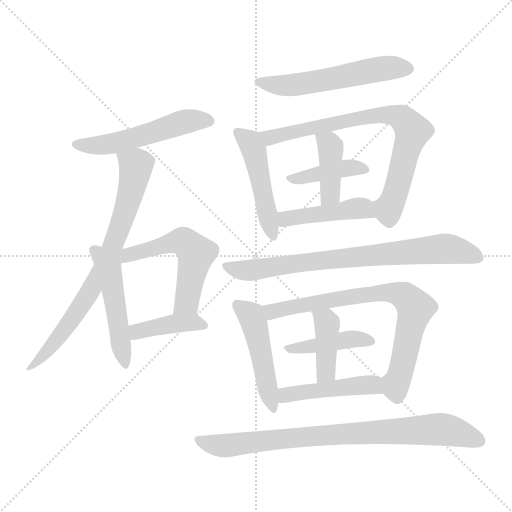
t = 0.00 s
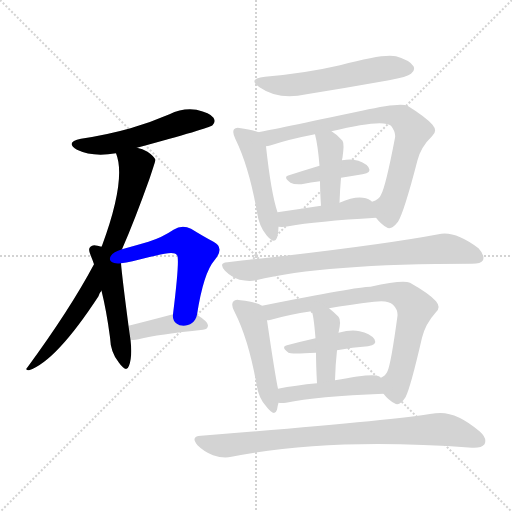
t = 2.51 s
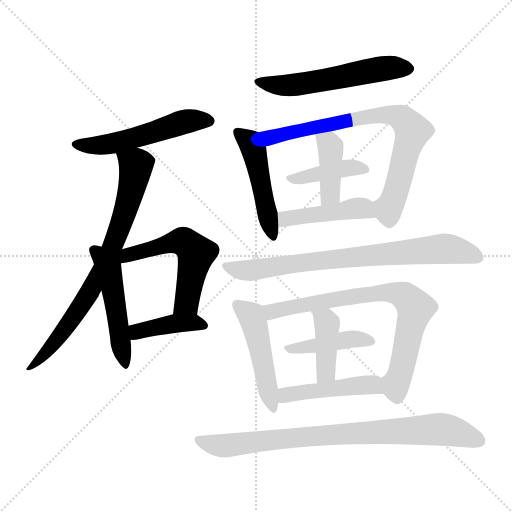
t = 5.02 s
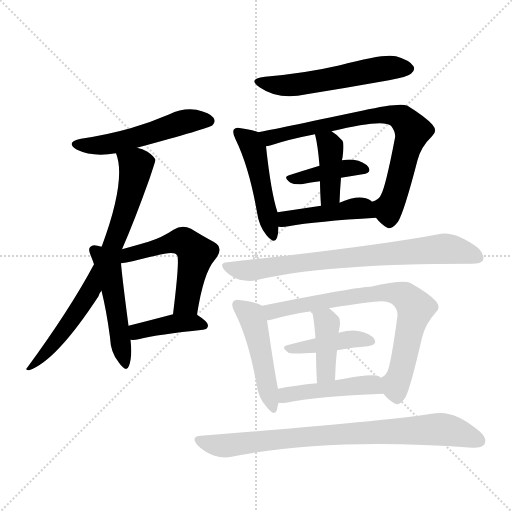
t = 7.53 s
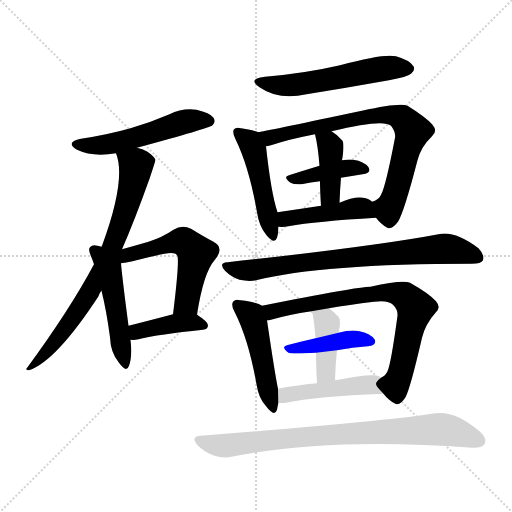
t = 10.03 s
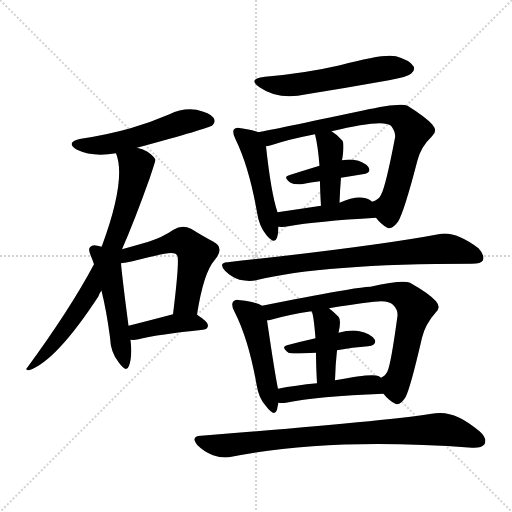
t = 12.54 s

The animated SVG that drew these frames (rendered in a browser with its animation timeline set to each time). Animation: 18 CSS @keyframes rules; one cycle of 12.54 s.

<svg version="1.1" viewBox="0 0 1024 1024" xmlns="http://www.w3.org/2000/svg">
  <g stroke="lightgray" stroke-dasharray="1,1" stroke-width="1" transform="scale(4, 4)">
    <line x1="0" y1="0" x2="256" y2="256"></line>
    <line x1="256" y1="0" x2="0" y2="256"></line>
    <line x1="128" y1="0" x2="128" y2="256"></line>
    <line x1="0" y1="128" x2="256" y2="128"></line>
  </g>
<g transform="scale(1, -1) translate(0, -900)">
   <style type="text/css">
    @keyframes keyframes0 {
      from {
       stroke: blue;
       stroke-dashoffset: 526;
       stroke-width: 128;
       }
       63% {
       animation-timing-function: step-end;
       stroke: blue;
       stroke-dashoffset: 0;
       stroke-width: 128;
       }
       to {
       stroke: black;
       stroke-width: 1024;
       }
       }
       #make-me-a-hanzi-animation-0 {
         animation: keyframes0 0.678060s both;
         animation-delay: 0.000000s;
         animation-timing-function: linear;
       }
    @keyframes keyframes1 {
      from {
       stroke: blue;
       stroke-dashoffset: 761;
       stroke-width: 128;
       }
       71% {
       animation-timing-function: step-end;
       stroke: blue;
       stroke-dashoffset: 0;
       stroke-width: 128;
       }
       to {
       stroke: black;
       stroke-width: 1024;
       }
       }
       #make-me-a-hanzi-animation-1 {
         animation: keyframes1 0.869303s both;
         animation-delay: 0.678060s;
         animation-timing-function: linear;
       }
    @keyframes keyframes2 {
      from {
       stroke: blue;
       stroke-dashoffset: 495;
       stroke-width: 128;
       }
       62% {
       animation-timing-function: step-end;
       stroke: blue;
       stroke-dashoffset: 0;
       stroke-width: 128;
       }
       to {
       stroke: black;
       stroke-width: 1024;
       }
       }
       #make-me-a-hanzi-animation-2 {
         animation: keyframes2 0.652832s both;
         animation-delay: 1.547363s;
         animation-timing-function: linear;
       }
    @keyframes keyframes3 {
      from {
       stroke: blue;
       stroke-dashoffset: 542;
       stroke-width: 128;
       }
       64% {
       animation-timing-function: step-end;
       stroke: blue;
       stroke-dashoffset: 0;
       stroke-width: 128;
       }
       to {
       stroke: black;
       stroke-width: 1024;
       }
       }
       #make-me-a-hanzi-animation-3 {
         animation: keyframes3 0.691081s both;
         animation-delay: 2.200195s;
         animation-timing-function: linear;
       }
    @keyframes keyframes4 {
      from {
       stroke: blue;
       stroke-dashoffset: 404;
       stroke-width: 128;
       }
       57% {
       animation-timing-function: step-end;
       stroke: blue;
       stroke-dashoffset: 0;
       stroke-width: 128;
       }
       to {
       stroke: black;
       stroke-width: 1024;
       }
       }
       #make-me-a-hanzi-animation-4 {
         animation: keyframes4 0.578776s both;
         animation-delay: 2.891276s;
         animation-timing-function: linear;
       }
    @keyframes keyframes5 {
      from {
       stroke: blue;
       stroke-dashoffset: 554;
       stroke-width: 128;
       }
       64% {
       animation-timing-function: step-end;
       stroke: blue;
       stroke-dashoffset: 0;
       stroke-width: 128;
       }
       to {
       stroke: black;
       stroke-width: 1024;
       }
       }
       #make-me-a-hanzi-animation-5 {
         animation: keyframes5 0.700846s both;
         animation-delay: 3.470052s;
         animation-timing-function: linear;
       }
    @keyframes keyframes6 {
      from {
       stroke: blue;
       stroke-dashoffset: 479;
       stroke-width: 128;
       }
       61% {
       animation-timing-function: step-end;
       stroke: blue;
       stroke-dashoffset: 0;
       stroke-width: 128;
       }
       to {
       stroke: black;
       stroke-width: 1024;
       }
       }
       #make-me-a-hanzi-animation-6 {
         animation: keyframes6 0.639811s both;
         animation-delay: 4.170898s;
         animation-timing-function: linear;
       }
    @keyframes keyframes7 {
      from {
       stroke: blue;
       stroke-dashoffset: 774;
       stroke-width: 128;
       }
       72% {
       animation-timing-function: step-end;
       stroke: blue;
       stroke-dashoffset: 0;
       stroke-width: 128;
       }
       to {
       stroke: black;
       stroke-width: 1024;
       }
       }
       #make-me-a-hanzi-animation-7 {
         animation: keyframes7 0.879883s both;
         animation-delay: 4.810710s;
         animation-timing-function: linear;
       }
    @keyframes keyframes8 {
      from {
       stroke: blue;
       stroke-dashoffset: 400;
       stroke-width: 128;
       }
       57% {
       animation-timing-function: step-end;
       stroke: blue;
       stroke-dashoffset: 0;
       stroke-width: 128;
       }
       to {
       stroke: black;
       stroke-width: 1024;
       }
       }
       #make-me-a-hanzi-animation-8 {
         animation: keyframes8 0.575521s both;
         animation-delay: 5.690592s;
         animation-timing-function: linear;
       }
    @keyframes keyframes9 {
      from {
       stroke: blue;
       stroke-dashoffset: 403;
       stroke-width: 128;
       }
       57% {
       animation-timing-function: step-end;
       stroke: blue;
       stroke-dashoffset: 0;
       stroke-width: 128;
       }
       to {
       stroke: black;
       stroke-width: 1024;
       }
       }
       #make-me-a-hanzi-animation-9 {
         animation: keyframes9 0.577962s both;
         animation-delay: 6.266113s;
         animation-timing-function: linear;
       }
    @keyframes keyframes10 {
      from {
       stroke: blue;
       stroke-dashoffset: 446;
       stroke-width: 128;
       }
       59% {
       animation-timing-function: step-end;
       stroke: blue;
       stroke-dashoffset: 0;
       stroke-width: 128;
       }
       to {
       stroke: black;
       stroke-width: 1024;
       }
       }
       #make-me-a-hanzi-animation-10 {
         animation: keyframes10 0.612956s both;
         animation-delay: 6.844076s;
         animation-timing-function: linear;
       }
    @keyframes keyframes11 {
      from {
       stroke: blue;
       stroke-dashoffset: 767;
       stroke-width: 128;
       }
       71% {
       animation-timing-function: step-end;
       stroke: blue;
       stroke-dashoffset: 0;
       stroke-width: 128;
       }
       to {
       stroke: black;
       stroke-width: 1024;
       }
       }
       #make-me-a-hanzi-animation-11 {
         animation: keyframes11 0.874186s both;
         animation-delay: 7.457031s;
         animation-timing-function: linear;
       }
    @keyframes keyframes12 {
      from {
       stroke: blue;
       stroke-dashoffset: 479;
       stroke-width: 128;
       }
       61% {
       animation-timing-function: step-end;
       stroke: blue;
       stroke-dashoffset: 0;
       stroke-width: 128;
       }
       to {
       stroke: black;
       stroke-width: 1024;
       }
       }
       #make-me-a-hanzi-animation-12 {
         animation: keyframes12 0.639811s both;
         animation-delay: 8.331217s;
         animation-timing-function: linear;
       }
    @keyframes keyframes13 {
      from {
       stroke: blue;
       stroke-dashoffset: 748;
       stroke-width: 128;
       }
       71% {
       animation-timing-function: step-end;
       stroke: blue;
       stroke-dashoffset: 0;
       stroke-width: 128;
       }
       to {
       stroke: black;
       stroke-width: 1024;
       }
       }
       #make-me-a-hanzi-animation-13 {
         animation: keyframes13 0.858724s both;
         animation-delay: 8.971029s;
         animation-timing-function: linear;
       }
    @keyframes keyframes14 {
      from {
       stroke: blue;
       stroke-dashoffset: 416;
       stroke-width: 128;
       }
       58% {
       animation-timing-function: step-end;
       stroke: blue;
       stroke-dashoffset: 0;
       stroke-width: 128;
       }
       to {
       stroke: black;
       stroke-width: 1024;
       }
       }
       #make-me-a-hanzi-animation-14 {
         animation: keyframes14 0.588542s both;
         animation-delay: 9.829753s;
         animation-timing-function: linear;
       }
    @keyframes keyframes15 {
      from {
       stroke: blue;
       stroke-dashoffset: 407;
       stroke-width: 128;
       }
       57% {
       animation-timing-function: step-end;
       stroke: blue;
       stroke-dashoffset: 0;
       stroke-width: 128;
       }
       to {
       stroke: black;
       stroke-width: 1024;
       }
       }
       #make-me-a-hanzi-animation-15 {
         animation: keyframes15 0.581217s both;
         animation-delay: 10.418294s;
         animation-timing-function: linear;
       }
    @keyframes keyframes16 {
      from {
       stroke: blue;
       stroke-dashoffset: 459;
       stroke-width: 128;
       }
       60% {
       animation-timing-function: step-end;
       stroke: blue;
       stroke-dashoffset: 0;
       stroke-width: 128;
       }
       to {
       stroke: black;
       stroke-width: 1024;
       }
       }
       #make-me-a-hanzi-animation-16 {
         animation: keyframes16 0.623535s both;
         animation-delay: 10.999512s;
         animation-timing-function: linear;
       }
    @keyframes keyframes17 {
      from {
       stroke: blue;
       stroke-dashoffset: 822;
       stroke-width: 128;
       }
       73% {
       animation-timing-function: step-end;
       stroke: blue;
       stroke-dashoffset: 0;
       stroke-width: 128;
       }
       to {
       stroke: black;
       stroke-width: 1024;
       }
       }
       #make-me-a-hanzi-animation-17 {
         animation: keyframes17 0.918945s both;
         animation-delay: 11.623047s;
         animation-timing-function: linear;
       }
</style>
<path d="M 274.0 604.5 Q 418.0 643.5 425.0 649.5 Q 432.0 656.5 427.0 664.5 Q 420.0 674.5 393.0 680.5 Q 365.0 684.5 339.0 671.5 Q 302.0 655.5 261.0 643.5 Q 215.0 630.5 162.0 622.5 Q 129.0 615.5 154.0 600.5 Q 185.0 585.5 232.0 593.5 L 274.0 604.5 Z" fill="lightgray"></path> 
<path d="M 244.0 401.5 Q 269.0 458.5 299.0 542.5 Q 311.0 578.5 311.0 580.5 Q 308.0 587.5 295.0 596.5 Q 285.0 602.5 274.0 604.5 C 245.0 613.5 224.0 620.5 232.0 593.5 Q 253.0 541.5 204.0 408.5 Q 203.0 408.5 203.0 406.5 L 188.0 371.5 Q 140.0 281.5 55.0 165.5 Q 49.0 159.5 58.0 159.5 Q 112.0 177.5 197.0 307.5 Q 198.0 313.5 203.0 318.5 L 244.0 401.5 Z" fill="lightgray"></path> 
<path d="M 203.0 406.5 Q 199.0 407.5 195.0 408.5 Q 185.0 411.5 181.0 406.5 Q 175.0 402.5 182.0 387.5 Q 185.0 380.5 188.0 371.5 L 203.0 318.5 Q 213.0 278.5 220.0 225.5 Q 221.0 194.5 238.0 174.5 Q 253.0 153.5 258.0 168.5 Q 265.0 186.5 261.0 220.5 L 257.0 248.5 Q 244.0 347.5 242.0 373.5 L 203.0 406.5 Z" fill="lightgray"></path> 
<path d="M 394.0 270.5 Q 407.0 354.5 429.0 379.5 Q 450.0 404.5 427.0 416.5 Q 408.0 426.5 382.0 442.5 Q 364.0 451.5 347.0 440.5 Q 325.0 425.5 297.0 416.5 Q 273.0 409.5 244.0 401.5 C 212.0 392.5 212.0 369.5 242.0 373.5 Q 252.0 374.5 265.0 377.5 Q 299.0 386.5 329.0 392.5 Q 350.0 396.5 354.0 389.5 Q 360.0 383.5 346.0 271.5 C 342.0 241.5 389.0 240.5 394.0 270.5 Z" fill="lightgray"></path> 
<path d="M 261.0 220.5 Q 268.0 219.5 277.0 221.5 Q 317.0 231.5 406.0 240.5 Q 416.0 241.5 416.0 249.5 Q 416.0 256.5 394.0 270.5 C 379.0 280.5 375.0 279.5 346.0 271.5 Q 297.0 258.5 257.0 248.5 C 228.0 241.5 231.0 222.5 261.0 220.5 Z" fill="lightgray"></path> 
<path d="M 530.0 746.5 Q 494.0 742.5 519.0 725.5 Q 558.0 698.5 613.0 711.5 Q 694.0 724.5 778.0 739.5 Q 815.0 746.5 822.0 752.5 Q 831.0 759.5 827.0 767.5 Q 820.0 779.5 792.0 787.5 Q 768.0 793.5 680.0 769.5 Q 611.0 753.5 530.0 746.5 Z" fill="lightgray"></path> 
<path d="M 517.0 635.5 Q 507.0 639.5 482.0 643.5 Q 472.0 646.5 468.0 641.5 Q 464.0 635.5 471.0 621.5 Q 498.0 566.5 514.0 475.5 Q 518.0 447.5 533.0 429.5 Q 549.0 410.5 554.0 424.5 Q 557.0 433.5 557.0 446.5 L 555.0 475.5 Q 542.0 514.5 532.0 607.5 C 529.0 631.5 529.0 631.5 517.0 635.5 Z" fill="lightgray"></path> 
<path d="M 752.0 464.5 Q 762.0 451.5 773.0 445.5 Q 782.0 438.5 796.0 456.5 Q 808.0 475.5 835.0 579.5 Q 842.0 606.5 864.0 627.5 Q 876.0 637.5 865.0 650.5 Q 852.0 665.5 815.0 688.5 Q 800.0 695.5 724.0 678.5 Q 721.0 678.5 719.0 677.5 Q 548.0 641.5 517.0 635.5 C 488.0 629.5 503.0 600.5 532.0 607.5 Q 535.0 607.5 542.0 609.5 Q 578.0 621.5 630.0 631.5 L 663.0 637.5 Q 766.0 662.5 782.0 648.5 Q 792.0 635.5 790.0 624.5 Q 771.0 525.5 762.0 510.5 Q 759.0 501.5 744.0 496.5 C 730.0 488.5 732.0 486.5 752.0 464.5 Z" fill="lightgray"></path> 
<path d="M 682.0 544.5 Q 704.0 548.5 725.0 551.5 Q 744.0 554.5 737.0 565.5 Q 728.0 577.5 707.0 580.5 Q 697.0 581.5 684.0 579.5 L 639.0 568.5 Q 606.0 558.5 578.0 549.5 Q 565.0 546.5 581.0 534.5 Q 588.0 530.5 603.0 531.5 Q 622.0 535.5 640.0 537.5 L 682.0 544.5 Z" fill="lightgray"></path> 
<path d="M 679.0 494.5 Q 680.0 521.5 682.0 544.5 L 684.0 579.5 Q 684.0 582.5 685.0 584.5 Q 689.0 612.5 685.0 618.5 Q 675.0 630.5 663.0 637.5 C 638.0 653.5 623.0 660.5 630.0 631.5 Q 636.0 607.5 639.0 568.5 L 640.0 537.5 Q 640.0 518.5 642.0 488.5 C 644.0 458.5 678.0 464.5 679.0 494.5 Z" fill="lightgray"></path> 
<path d="M 557.0 446.5 Q 567.0 445.5 577.0 447.5 Q 632.0 457.5 752.0 464.5 C 782.0 466.5 768.0 478.5 744.0 496.5 Q 743.0 497.5 742.0 498.5 Q 721.0 513.5 679.0 494.5 L 642.0 488.5 Q 596.0 481.5 555.0 475.5 C 525.0 471.5 527.0 447.5 557.0 446.5 Z" fill="lightgray"></path> 
<path d="M 455.0 375.5 Q 436.0 374.5 450.0 358.5 Q 463.0 345.5 479.0 340.5 Q 498.0 336.5 512.0 339.5 Q 644.0 372.5 944.0 372.5 Q 962.0 372.5 966.0 379.5 Q 970.0 389.5 957.0 403.5 Q 909.0 439.5 877.0 431.5 Q 750.0 407.5 455.0 375.5 Z" fill="lightgray"></path> 
<path d="M 524.0 288.5 Q 514.0 295.5 481.0 299.5 Q 471.0 302.5 467.0 297.5 Q 461.0 291.5 469.0 276.5 Q 497.0 221.5 513.0 131.5 Q 517.0 103.5 533.0 86.5 Q 549.0 65.5 554.0 80.5 Q 555.0 87.5 557.0 94.5 L 556.0 122.5 Q 550.0 150.5 534.0 259.5 C 530.0 285.5 530.0 285.5 524.0 288.5 Z" fill="lightgray"></path> 
<path d="M 767.0 112.5 Q 777.0 99.5 789.0 93.5 Q 799.0 86.5 811.0 105.5 Q 821.0 124.5 844.0 224.5 Q 851.0 252.5 871.0 274.5 Q 883.0 284.5 872.0 297.5 Q 859.0 312.5 820.0 334.5 Q 804.0 340.5 741.0 326.5 Q 714.0 326.5 524.0 288.5 C 495.0 282.5 505.0 253.5 534.0 259.5 Q 537.0 259.5 542.0 260.5 Q 576.0 270.5 623.0 277.5 L 658.0 283.5 Q 697.0 290.5 748.0 296.5 Q 776.0 300.5 786.0 290.5 Q 796.0 280.5 795.0 268.5 Q 782.0 172.5 775.0 157.5 Q 771.0 148.5 762.0 144.5 C 748.0 132.5 748.0 132.5 767.0 112.5 Z" fill="lightgray"></path> 
<path d="M 674.0 199.5 Q 705.0 205.5 736.0 207.5 Q 755.0 210.5 749.0 221.5 Q 740.0 233.5 719.0 237.5 Q 703.0 241.5 677.0 234.5 L 631.0 223.5 Q 600.0 216.5 574.0 209.5 Q 561.0 206.5 577.0 194.5 Q 581.0 191.5 632.0 194.5 L 674.0 199.5 Z" fill="lightgray"></path> 
<path d="M 670.0 139.5 Q 671.0 172.5 674.0 199.5 L 677.0 234.5 Q 683.0 259.5 677.0 266.5 Q 667.0 276.5 658.0 283.5 C 635.0 302.5 612.0 305.5 623.0 277.5 Q 627.0 273.5 631.0 223.5 L 632.0 194.5 Q 632.0 169.5 634.0 133.5 C 636.0 103.5 669.0 109.5 670.0 139.5 Z" fill="lightgray"></path> 
<path d="M 557.0 94.5 Q 563.0 93.5 572.0 94.5 Q 633.0 107.5 767.0 112.5 C 797.0 113.5 787.0 128.5 762.0 144.5 Q 761.0 145.5 758.0 147.5 Q 746.0 154.5 670.0 139.5 L 634.0 133.5 Q 591.0 129.5 556.0 122.5 C 527.0 116.5 527.0 96.5 557.0 94.5 Z" fill="lightgray"></path> 
<path d="M 402.0 28.5 Q 380.0 27.5 395.0 9.5 Q 408.0 -3.5 426.0 -10.5 Q 447.0 -17.5 463.0 -13.5 Q 658.0 25.5 944.0 4.5 Q 963.0 3.5 969.0 11.5 Q 975.0 23.5 959.0 37.5 Q 910.0 79.5 871.0 73.5 Q 772.0 57.5 402.0 28.5 Z" fill="lightgray"></path> 
      <clipPath id="make-me-a-hanzi-clip-0">
      <path d="M 274.0 604.5 Q 418.0 643.5 425.0 649.5 Q 432.0 656.5 427.0 664.5 Q 420.0 674.5 393.0 680.5 Q 365.0 684.5 339.0 671.5 Q 302.0 655.5 261.0 643.5 Q 215.0 630.5 162.0 622.5 Q 129.0 615.5 154.0 600.5 Q 185.0 585.5 232.0 593.5 L 274.0 604.5 Z" fill="lightgray"></path>
      </clipPath>
      <path clip-path="url(#make-me-a-hanzi-clip-0)" d="M 155.0 612.5 L 217.0 612.5 L 283.0 625.5 L 365.0 655.5 L 418.0 658.5 " fill="none" id="make-me-a-hanzi-animation-0" stroke-dasharray="398 796" stroke-linecap="round"></path>

      <clipPath id="make-me-a-hanzi-clip-1">
      <path d="M 244.0 401.5 Q 269.0 458.5 299.0 542.5 Q 311.0 578.5 311.0 580.5 Q 308.0 587.5 295.0 596.5 Q 285.0 602.5 274.0 604.5 C 245.0 613.5 224.0 620.5 232.0 593.5 Q 253.0 541.5 204.0 408.5 Q 203.0 408.5 203.0 406.5 L 188.0 371.5 Q 140.0 281.5 55.0 165.5 Q 49.0 159.5 58.0 159.5 Q 112.0 177.5 197.0 307.5 Q 198.0 313.5 203.0 318.5 L 244.0 401.5 Z" fill="lightgray"></path>
      </clipPath>
      <path clip-path="url(#make-me-a-hanzi-clip-1)" d="M 240.0 591.5 L 272.0 568.5 L 272.0 562.5 L 252.0 480.5 L 224.0 402.5 L 164.0 288.5 L 120.0 227.5 L 75.0 177.5 L 62.0 171.5 L 61.0 164.5 " fill="none" id="make-me-a-hanzi-animation-1" stroke-dasharray="633 1266" stroke-linecap="round"></path>

      <clipPath id="make-me-a-hanzi-clip-2">
      <path d="M 203.0 406.5 Q 199.0 407.5 195.0 408.5 Q 185.0 411.5 181.0 406.5 Q 175.0 402.5 182.0 387.5 Q 185.0 380.5 188.0 371.5 L 203.0 318.5 Q 213.0 278.5 220.0 225.5 Q 221.0 194.5 238.0 174.5 Q 253.0 153.5 258.0 168.5 Q 265.0 186.5 261.0 220.5 L 257.0 248.5 Q 244.0 347.5 242.0 373.5 L 203.0 406.5 Z" fill="lightgray"></path>
      </clipPath>
      <path clip-path="url(#make-me-a-hanzi-clip-2)" d="M 189.0 399.5 L 218.0 358.5 L 248.0 172.5 " fill="none" id="make-me-a-hanzi-animation-2" stroke-dasharray="367 734" stroke-linecap="round"></path>

      <clipPath id="make-me-a-hanzi-clip-3">
      <path d="M 394.0 270.5 Q 407.0 354.5 429.0 379.5 Q 450.0 404.5 427.0 416.5 Q 408.0 426.5 382.0 442.5 Q 364.0 451.5 347.0 440.5 Q 325.0 425.5 297.0 416.5 Q 273.0 409.5 244.0 401.5 C 212.0 392.5 212.0 369.5 242.0 373.5 Q 252.0 374.5 265.0 377.5 Q 299.0 386.5 329.0 392.5 Q 350.0 396.5 354.0 389.5 Q 360.0 383.5 346.0 271.5 C 342.0 241.5 389.0 240.5 394.0 270.5 Z" fill="lightgray"></path>
      </clipPath>
      <path clip-path="url(#make-me-a-hanzi-clip-3)" d="M 243.0 382.5 L 339.0 413.5 L 373.0 413.5 L 392.0 393.5 L 391.0 384.5 L 373.0 295.5 L 352.0 284.5 " fill="none" id="make-me-a-hanzi-animation-3" stroke-dasharray="414 828" stroke-linecap="round"></path>

      <clipPath id="make-me-a-hanzi-clip-4">
      <path d="M 261.0 220.5 Q 268.0 219.5 277.0 221.5 Q 317.0 231.5 406.0 240.5 Q 416.0 241.5 416.0 249.5 Q 416.0 256.5 394.0 270.5 C 379.0 280.5 375.0 279.5 346.0 271.5 Q 297.0 258.5 257.0 248.5 C 228.0 241.5 231.0 222.5 261.0 220.5 Z" fill="lightgray"></path>
      </clipPath>
      <path clip-path="url(#make-me-a-hanzi-clip-4)" d="M 265.0 228.5 L 274.0 236.5 L 352.0 253.5 L 388.0 255.5 L 407.0 249.5 " fill="none" id="make-me-a-hanzi-animation-4" stroke-dasharray="276 552" stroke-linecap="round"></path>

      <clipPath id="make-me-a-hanzi-clip-5">
      <path d="M 530.0 746.5 Q 494.0 742.5 519.0 725.5 Q 558.0 698.5 613.0 711.5 Q 694.0 724.5 778.0 739.5 Q 815.0 746.5 822.0 752.5 Q 831.0 759.5 827.0 767.5 Q 820.0 779.5 792.0 787.5 Q 768.0 793.5 680.0 769.5 Q 611.0 753.5 530.0 746.5 Z" fill="lightgray"></path>
      </clipPath>
      <path clip-path="url(#make-me-a-hanzi-clip-5)" d="M 521.0 737.5 L 546.0 729.5 L 585.0 729.5 L 762.0 762.5 L 815.0 763.5 " fill="none" id="make-me-a-hanzi-animation-5" stroke-dasharray="426 852" stroke-linecap="round"></path>

      <clipPath id="make-me-a-hanzi-clip-6">
      <path d="M 517.0 635.5 Q 507.0 639.5 482.0 643.5 Q 472.0 646.5 468.0 641.5 Q 464.0 635.5 471.0 621.5 Q 498.0 566.5 514.0 475.5 Q 518.0 447.5 533.0 429.5 Q 549.0 410.5 554.0 424.5 Q 557.0 433.5 557.0 446.5 L 555.0 475.5 Q 542.0 514.5 532.0 607.5 C 529.0 631.5 529.0 631.5 517.0 635.5 Z" fill="lightgray"></path>
      </clipPath>
      <path clip-path="url(#make-me-a-hanzi-clip-6)" d="M 476.0 636.5 L 498.0 617.5 L 510.0 594.5 L 544.0 429.5 " fill="none" id="make-me-a-hanzi-animation-6" stroke-dasharray="351 702" stroke-linecap="round"></path>

      <clipPath id="make-me-a-hanzi-clip-7">
      <path d="M 752.0 464.5 Q 762.0 451.5 773.0 445.5 Q 782.0 438.5 796.0 456.5 Q 808.0 475.5 835.0 579.5 Q 842.0 606.5 864.0 627.5 Q 876.0 637.5 865.0 650.5 Q 852.0 665.5 815.0 688.5 Q 800.0 695.5 724.0 678.5 Q 721.0 678.5 719.0 677.5 Q 548.0 641.5 517.0 635.5 C 488.0 629.5 503.0 600.5 532.0 607.5 Q 535.0 607.5 542.0 609.5 Q 578.0 621.5 630.0 631.5 L 663.0 637.5 Q 766.0 662.5 782.0 648.5 Q 792.0 635.5 790.0 624.5 Q 771.0 525.5 762.0 510.5 Q 759.0 501.5 744.0 496.5 C 730.0 488.5 732.0 486.5 752.0 464.5 Z" fill="lightgray"></path>
      </clipPath>
      <path clip-path="url(#make-me-a-hanzi-clip-7)" d="M 521.0 628.5 L 539.0 624.5 L 640.0 649.5 L 673.0 650.5 L 684.0 659.5 L 696.0 656.5 L 708.0 664.5 L 716.0 661.5 L 760.0 671.5 L 805.0 663.5 L 825.0 638.5 L 793.0 518.5 L 777.0 482.5 L 753.0 493.5 " fill="none" id="make-me-a-hanzi-animation-7" stroke-dasharray="646 1292" stroke-linecap="round"></path>

      <clipPath id="make-me-a-hanzi-clip-8">
      <path d="M 682.0 544.5 Q 704.0 548.5 725.0 551.5 Q 744.0 554.5 737.0 565.5 Q 728.0 577.5 707.0 580.5 Q 697.0 581.5 684.0 579.5 L 639.0 568.5 Q 606.0 558.5 578.0 549.5 Q 565.0 546.5 581.0 534.5 Q 588.0 530.5 603.0 531.5 Q 622.0 535.5 640.0 537.5 L 682.0 544.5 Z" fill="lightgray"></path>
      </clipPath>
      <path clip-path="url(#make-me-a-hanzi-clip-8)" d="M 588.0 543.5 L 680.0 562.5 L 710.0 565.5 L 729.0 560.5 " fill="none" id="make-me-a-hanzi-animation-8" stroke-dasharray="272 544" stroke-linecap="round"></path>

      <clipPath id="make-me-a-hanzi-clip-9">
      <path d="M 679.0 494.5 Q 680.0 521.5 682.0 544.5 L 684.0 579.5 Q 684.0 582.5 685.0 584.5 Q 689.0 612.5 685.0 618.5 Q 675.0 630.5 663.0 637.5 C 638.0 653.5 623.0 660.5 630.0 631.5 Q 636.0 607.5 639.0 568.5 L 640.0 537.5 Q 640.0 518.5 642.0 488.5 C 644.0 458.5 678.0 464.5 679.0 494.5 Z" fill="lightgray"></path>
      </clipPath>
      <path clip-path="url(#make-me-a-hanzi-clip-9)" d="M 637.0 626.5 L 658.0 612.5 L 662.0 595.5 L 661.0 515.5 L 647.0 495.5 " fill="none" id="make-me-a-hanzi-animation-9" stroke-dasharray="275 550" stroke-linecap="round"></path>

      <clipPath id="make-me-a-hanzi-clip-10">
      <path d="M 557.0 446.5 Q 567.0 445.5 577.0 447.5 Q 632.0 457.5 752.0 464.5 C 782.0 466.5 768.0 478.5 744.0 496.5 Q 743.0 497.5 742.0 498.5 Q 721.0 513.5 679.0 494.5 L 642.0 488.5 Q 596.0 481.5 555.0 475.5 C 525.0 471.5 527.0 447.5 557.0 446.5 Z" fill="lightgray"></path>
      </clipPath>
      <path clip-path="url(#make-me-a-hanzi-clip-10)" d="M 562.0 454.5 L 578.0 463.5 L 711.0 483.5 L 726.0 483.5 L 741.0 467.5 " fill="none" id="make-me-a-hanzi-animation-10" stroke-dasharray="318 636" stroke-linecap="round"></path>

      <clipPath id="make-me-a-hanzi-clip-11">
      <path d="M 455.0 375.5 Q 436.0 374.5 450.0 358.5 Q 463.0 345.5 479.0 340.5 Q 498.0 336.5 512.0 339.5 Q 644.0 372.5 944.0 372.5 Q 962.0 372.5 966.0 379.5 Q 970.0 389.5 957.0 403.5 Q 909.0 439.5 877.0 431.5 Q 750.0 407.5 455.0 375.5 Z" fill="lightgray"></path>
      </clipPath>
      <path clip-path="url(#make-me-a-hanzi-clip-11)" d="M 452.0 367.5 L 497.0 358.5 L 626.0 378.5 L 886.0 402.5 L 938.0 393.5 L 957.0 384.5 " fill="none" id="make-me-a-hanzi-animation-11" stroke-dasharray="639 1278" stroke-linecap="round"></path>

      <clipPath id="make-me-a-hanzi-clip-12">
      <path d="M 524.0 288.5 Q 514.0 295.5 481.0 299.5 Q 471.0 302.5 467.0 297.5 Q 461.0 291.5 469.0 276.5 Q 497.0 221.5 513.0 131.5 Q 517.0 103.5 533.0 86.5 Q 549.0 65.5 554.0 80.5 Q 555.0 87.5 557.0 94.5 L 556.0 122.5 Q 550.0 150.5 534.0 259.5 C 530.0 285.5 530.0 285.5 524.0 288.5 Z" fill="lightgray"></path>
      </clipPath>
      <path clip-path="url(#make-me-a-hanzi-clip-12)" d="M 475.0 290.5 L 502.0 268.5 L 507.0 256.5 L 544.0 85.5 " fill="none" id="make-me-a-hanzi-animation-12" stroke-dasharray="351 702" stroke-linecap="round"></path>

      <clipPath id="make-me-a-hanzi-clip-13">
      <path d="M 767.0 112.5 Q 777.0 99.5 789.0 93.5 Q 799.0 86.5 811.0 105.5 Q 821.0 124.5 844.0 224.5 Q 851.0 252.5 871.0 274.5 Q 883.0 284.5 872.0 297.5 Q 859.0 312.5 820.0 334.5 Q 804.0 340.5 741.0 326.5 Q 714.0 326.5 524.0 288.5 C 495.0 282.5 505.0 253.5 534.0 259.5 Q 537.0 259.5 542.0 260.5 Q 576.0 270.5 623.0 277.5 L 658.0 283.5 Q 697.0 290.5 748.0 296.5 Q 776.0 300.5 786.0 290.5 Q 796.0 280.5 795.0 268.5 Q 782.0 172.5 775.0 157.5 Q 771.0 148.5 762.0 144.5 C 748.0 132.5 748.0 132.5 767.0 112.5 Z" fill="lightgray"></path>
      </clipPath>
      <path clip-path="url(#make-me-a-hanzi-clip-13)" d="M 537.0 268.5 L 565.0 284.5 L 683.0 304.5 L 777.0 315.5 L 806.0 309.5 L 831.0 283.5 L 792.0 132.5 L 795.0 108.5 " fill="none" id="make-me-a-hanzi-animation-13" stroke-dasharray="620 1240" stroke-linecap="round"></path>

      <clipPath id="make-me-a-hanzi-clip-14">
      <path d="M 674.0 199.5 Q 705.0 205.5 736.0 207.5 Q 755.0 210.5 749.0 221.5 Q 740.0 233.5 719.0 237.5 Q 703.0 241.5 677.0 234.5 L 631.0 223.5 Q 600.0 216.5 574.0 209.5 Q 561.0 206.5 577.0 194.5 Q 581.0 191.5 632.0 194.5 L 674.0 199.5 Z" fill="lightgray"></path>
      </clipPath>
      <path clip-path="url(#make-me-a-hanzi-clip-14)" d="M 582.0 203.5 L 620.0 204.5 L 701.0 222.5 L 740.0 217.5 " fill="none" id="make-me-a-hanzi-animation-14" stroke-dasharray="288 576" stroke-linecap="round"></path>

      <clipPath id="make-me-a-hanzi-clip-15">
      <path d="M 670.0 139.5 Q 671.0 172.5 674.0 199.5 L 677.0 234.5 Q 683.0 259.5 677.0 266.5 Q 667.0 276.5 658.0 283.5 C 635.0 302.5 612.0 305.5 623.0 277.5 Q 627.0 273.5 631.0 223.5 L 632.0 194.5 Q 632.0 169.5 634.0 133.5 C 636.0 103.5 669.0 109.5 670.0 139.5 Z" fill="lightgray"></path>
      </clipPath>
      <path clip-path="url(#make-me-a-hanzi-clip-15)" d="M 629.0 277.5 L 654.0 253.5 L 652.0 155.5 L 639.0 142.5 " fill="none" id="make-me-a-hanzi-animation-15" stroke-dasharray="279 558" stroke-linecap="round"></path>

      <clipPath id="make-me-a-hanzi-clip-16">
      <path d="M 557.0 94.5 Q 563.0 93.5 572.0 94.5 Q 633.0 107.5 767.0 112.5 C 797.0 113.5 787.0 128.5 762.0 144.5 Q 761.0 145.5 758.0 147.5 Q 746.0 154.5 670.0 139.5 L 634.0 133.5 Q 591.0 129.5 556.0 122.5 C 527.0 116.5 527.0 96.5 557.0 94.5 Z" fill="lightgray"></path>
      </clipPath>
      <path clip-path="url(#make-me-a-hanzi-clip-16)" d="M 565.0 101.5 L 580.0 112.5 L 706.0 129.5 L 745.0 130.5 L 757.0 116.5 " fill="none" id="make-me-a-hanzi-animation-16" stroke-dasharray="331 662" stroke-linecap="round"></path>

      <clipPath id="make-me-a-hanzi-clip-17">
      <path d="M 402.0 28.5 Q 380.0 27.5 395.0 9.5 Q 408.0 -3.5 426.0 -10.5 Q 447.0 -17.5 463.0 -13.5 Q 658.0 25.5 944.0 4.5 Q 963.0 3.5 969.0 11.5 Q 975.0 23.5 959.0 37.5 Q 910.0 79.5 871.0 73.5 Q 772.0 57.5 402.0 28.5 Z" fill="lightgray"></path>
      </clipPath>
      <path clip-path="url(#make-me-a-hanzi-clip-17)" d="M 398.0 19.5 L 454.0 8.5 L 611.0 27.5 L 887.0 41.5 L 958.0 18.5 " fill="none" id="make-me-a-hanzi-animation-17" stroke-dasharray="694 1388" stroke-linecap="round"></path>

</g>
</svg>
